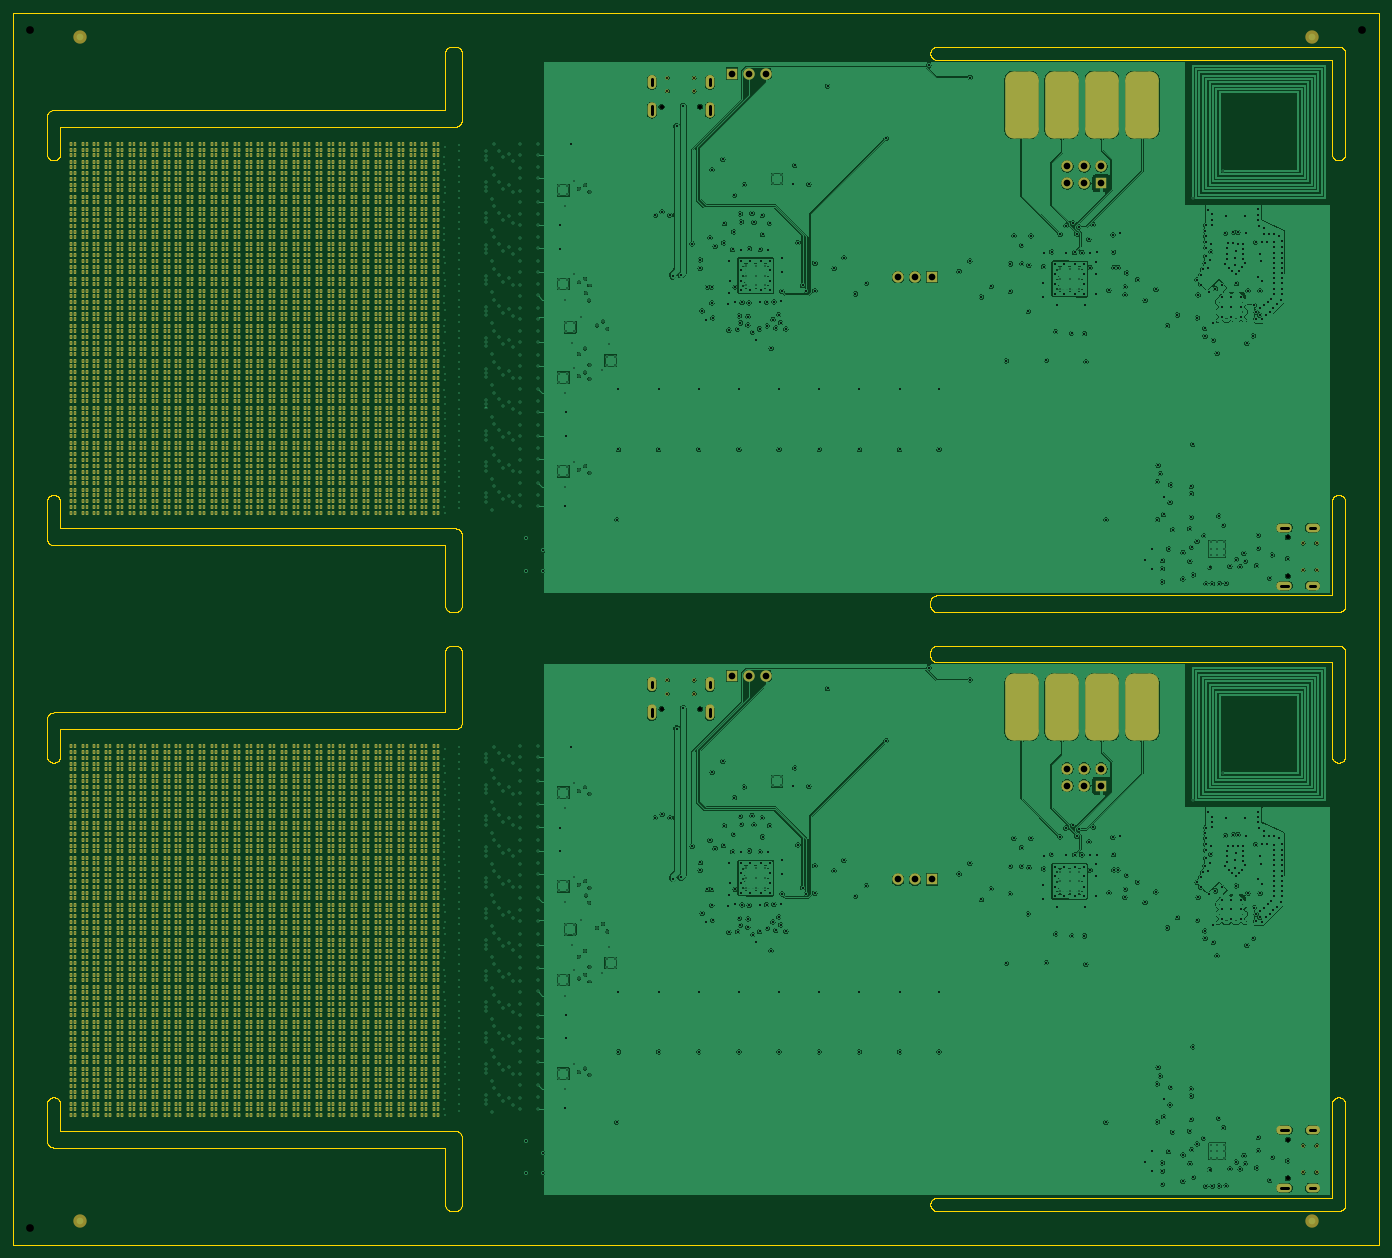
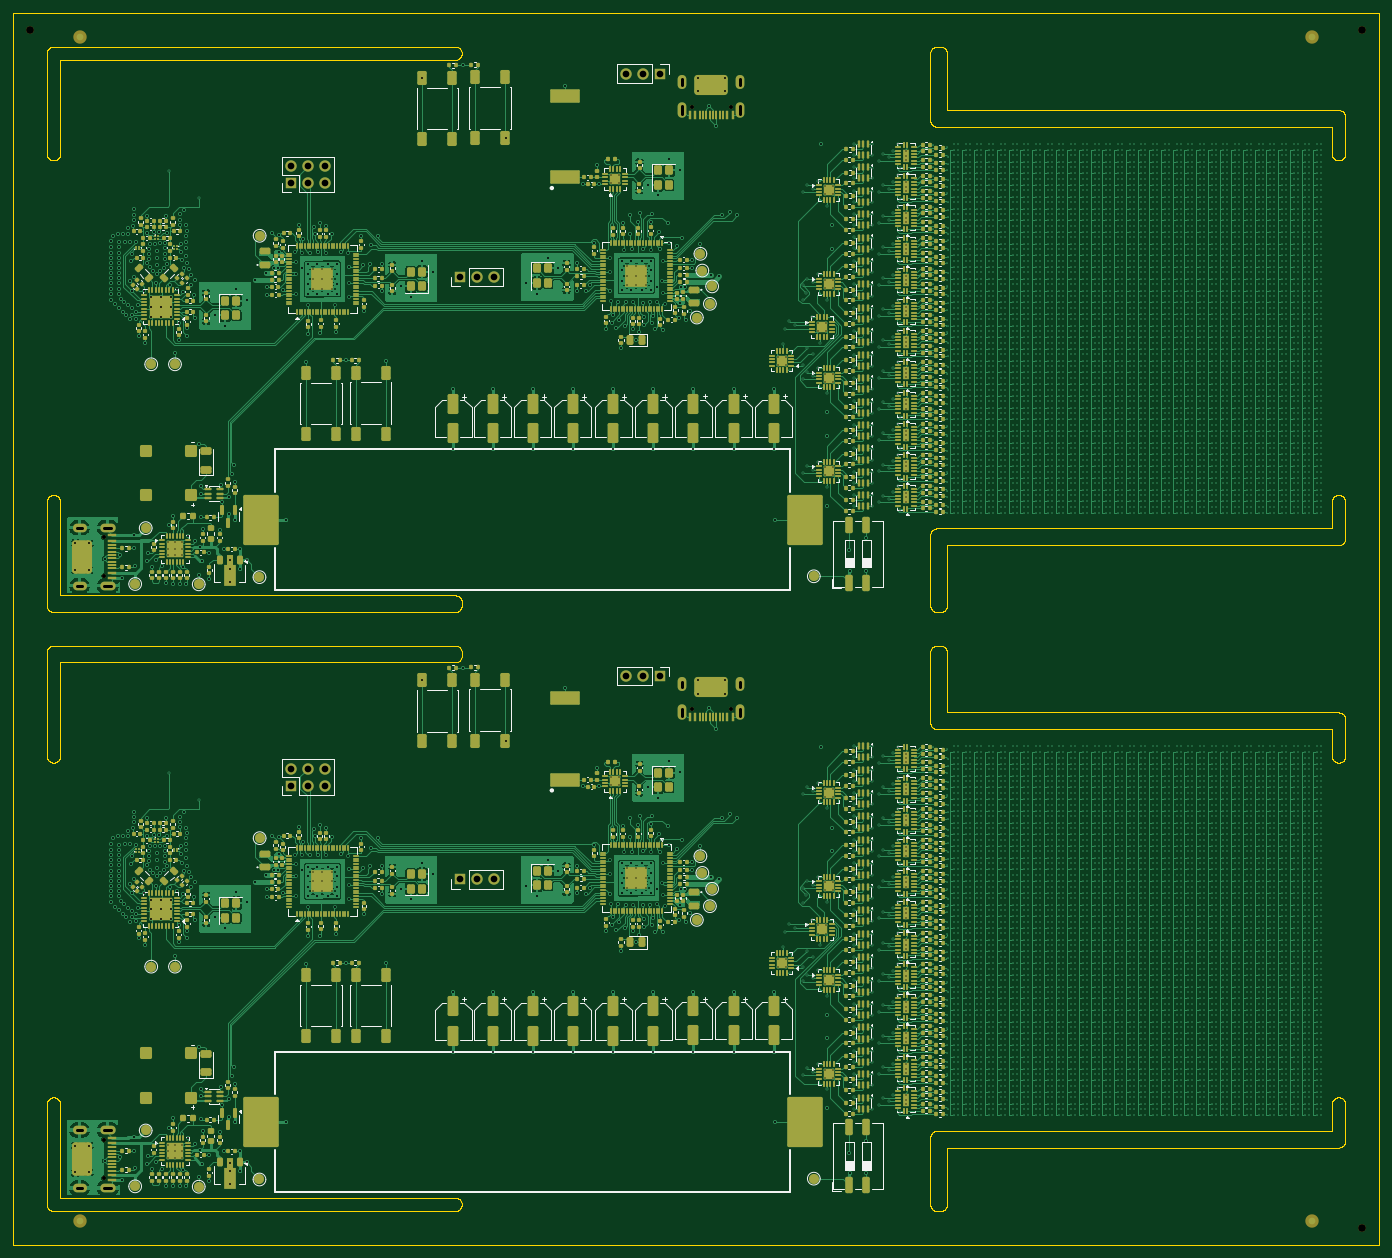
Circuit board: 11 layer files. Board 204.0 x 184.0 mm.
- bottom_copper: panel-CuBottom.gbl (1175736 bytes)
- top_copper: panel-CuTop.gtl (1840601 bytes)
- outline: panel-EdgeCuts.gm1 (72432 bytes)
- bottom_mask: panel-MaskBottom.gbs (94930 bytes)
- top_mask: panel-MaskTop.gts (288543 bytes)
- drill: panel-NPTH.drl (566 bytes)
- drill: panel-PTH.drl (134677 bytes)
- paste: panel-PasteBottom.gbp (95905 bytes)
- paste: panel-PasteTop.gtp (285510 bytes)
- bottom_silk: panel-SilkBottom.gbo (130973 bytes)
- top_silk: panel-SilkTop.gto (501 bytes)

=== bottom_copper: panel-CuBottom.gbl (1175736 bytes, source omitted) ===
=== top_copper: panel-CuTop.gtl (1840601 bytes, source omitted) ===
=== outline: panel-EdgeCuts.gm1 (72432 bytes, source omitted) ===
=== bottom_mask: panel-MaskBottom.gbs (94930 bytes, source omitted) ===
=== top_mask: panel-MaskTop.gts (288543 bytes, source omitted) ===
=== drill: panel-NPTH.drl ===
M48
; DRILL file KiCad 10.0.3-2.fc44 date 2026-08-18T12:23:17
; FORMAT={-:-/ absolute / metric / decimal}
; #@! TF.CreationDate,2026-08-18T12:23:17+02:00
; #@! TF.GenerationSoftware,Kicad,Pcbnew,10.0.3-2.fc44
; #@! TF.FileFunction,NonPlated,1,4,NPTH
FMAT,2
METRIC
; #@! TA.AperFunction,NonPlated,NPTH,ComponentDrill
T1C0.600
; #@! TA.AperFunction,NonPlated,NPTH,ComponentDrill
T2C1.152
%
G90
G05
T1
X96.83Y-13.98
X96.83Y-103.98
X102.61Y-13.98
X102.61Y-103.98
X190.42Y-78.315
X190.42Y-84.095
X190.42Y-168.315
X190.42Y-174.095
T2
X2.5Y-2.5
X2.5Y-181.5
X201.5Y-2.5
M30

=== drill: panel-PTH.drl (134677 bytes, source omitted) ===
=== paste: panel-PasteBottom.gbp (95905 bytes, source omitted) ===
=== paste: panel-PasteTop.gtp (285510 bytes, source omitted) ===
=== bottom_silk: panel-SilkBottom.gbo (130973 bytes, source omitted) ===
=== top_silk: panel-SilkTop.gto ===
G04 #@! TF.GenerationSoftware,KiCad,Pcbnew,10.0.3-2.fc44*
G04 #@! TF.CreationDate,2026-08-18T12:23:17+02:00*
G04 #@! TF.ProjectId,panel,70616e65-6c2e-46b6-9963-61645f706362,rev?*
G04 #@! TF.SameCoordinates,Original*
G04 #@! TF.FileFunction,Legend,Top*
G04 #@! TF.FilePolarity,Positive*
%FSLAX46Y46*%
G04 Gerber Fmt 4.6, Leading zero omitted, Abs format (unit mm)*
G04 Created by KiCad (PCBNEW 10.0.3-2.fc44) date 2026-08-18 12:23:17*
%MOMM*%
%LPD*%
G01*
G04 APERTURE LIST*
G04 APERTURE END LIST*
M02*
